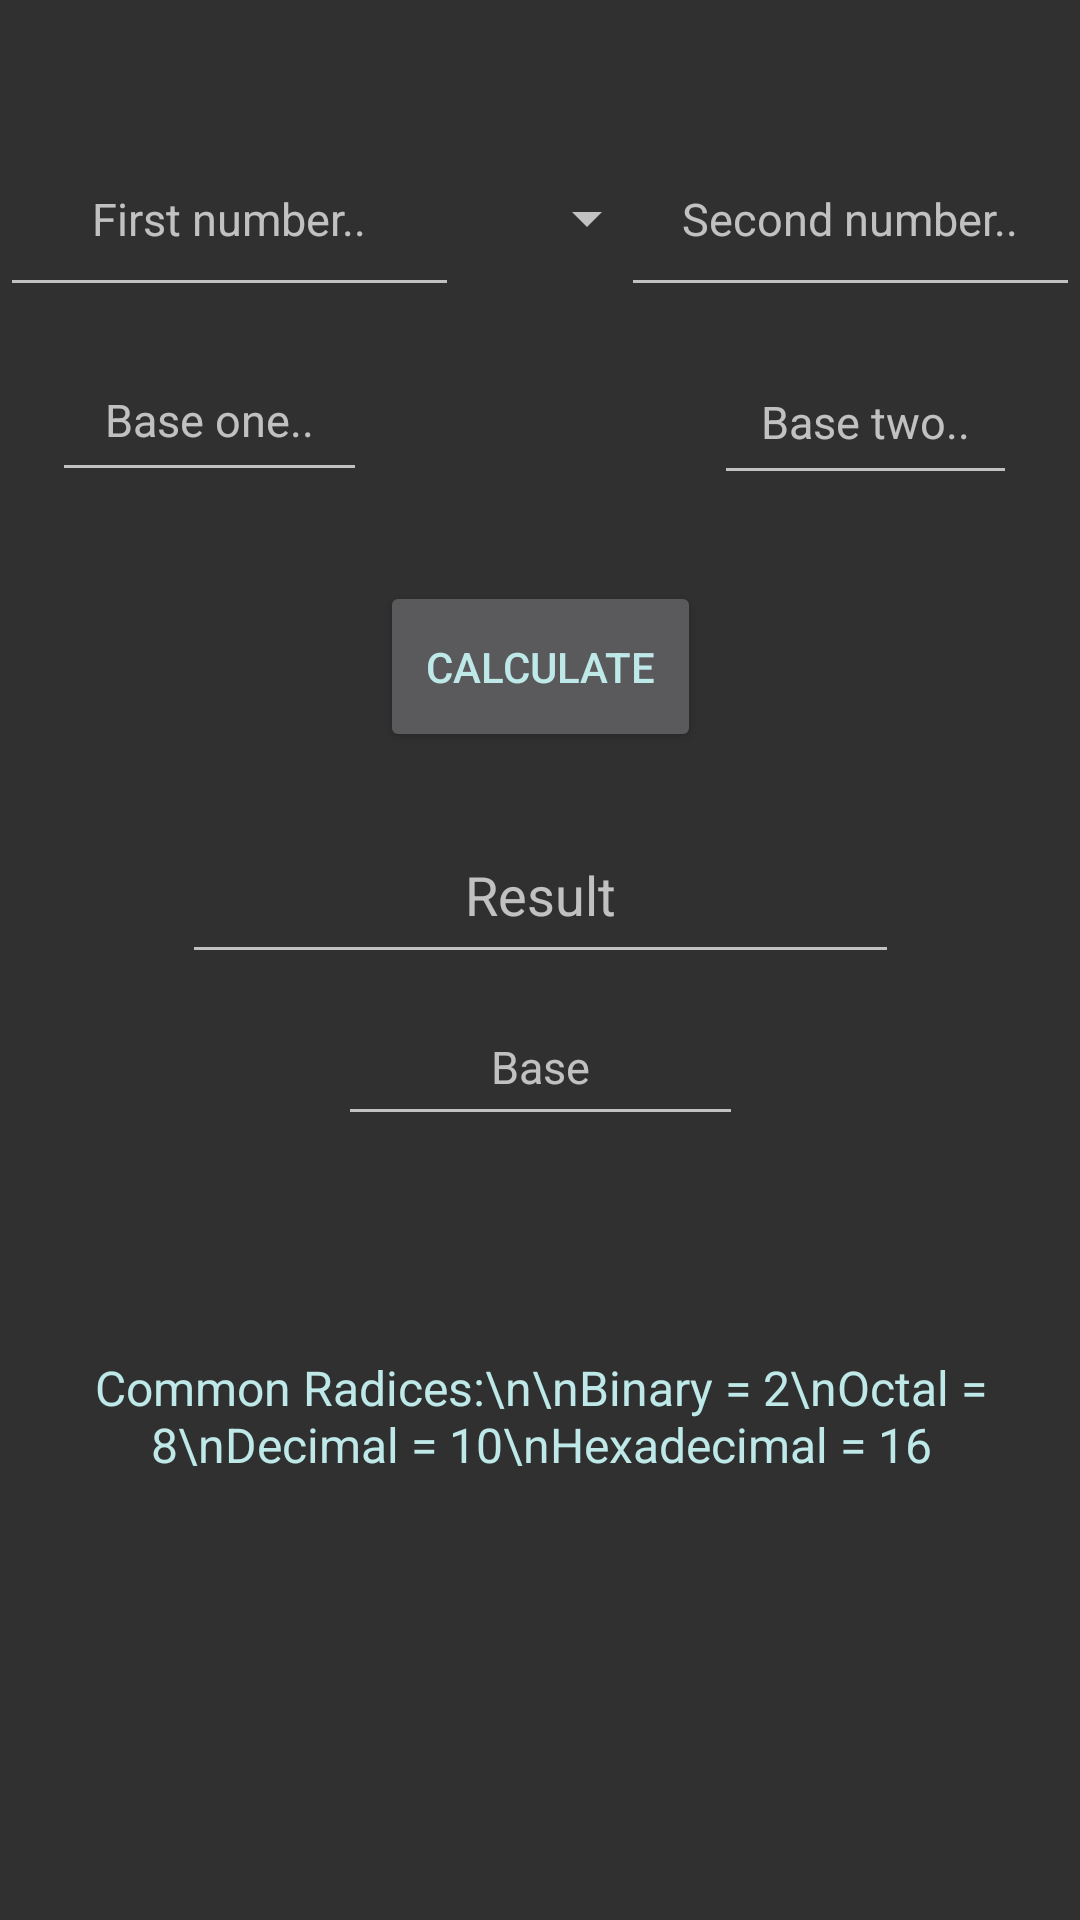

This screen was rendered from an Android layout file. Write that file and the resources it references.
<!-- AndroidManifest.xml: application theme AppTheme -->
<!-- res/layout/fragment_calculator.xml -->
<?xml version="1.0" encoding="utf-8"?>
<androidx.constraintlayout.widget.ConstraintLayout xmlns:android="http://schemas.android.com/apk/res/android"
    xmlns:app="http://schemas.android.com/apk/res-auto"
    xmlns:tools="http://schemas.android.com/tools"
    android:layout_width="match_parent"
    android:layout_height="match_parent">

    <TextView
        android:id="@+id/text_calculator"
        android:layout_width="21dp"
        android:layout_height="29dp"
        android:text=""
        android:textAlignment="center"
        android:textSize="0sp"
        app:layout_constraintBottom_toBottomOf="parent"
        app:layout_constraintEnd_toEndOf="parent"
        app:layout_constraintHorizontal_bias="0.0"
        app:layout_constraintStart_toStartOf="parent"
        app:layout_constraintTop_toTopOf="parent"
        app:layout_constraintVertical_bias="0.0" />

    <EditText
        android:id="@+id/number1"
        android:layout_width="153dp"
        android:layout_height="62dp"
        android:ems="10"
        android:gravity="center"
        android:hint="First number.."
        android:inputType="text"
        android:textSize="15dp"
        app:layout_constraintBottom_toBottomOf="parent"
        app:layout_constraintEnd_toEndOf="parent"
        app:layout_constraintHorizontal_bias="0.0"
        app:layout_constraintStart_toStartOf="parent"
        app:layout_constraintTop_toTopOf="parent"
        app:layout_constraintVertical_bias="0.07" />

    <EditText
        android:id="@+id/resultBase"
        android:layout_width="135dp"
        android:layout_height="49dp"
        android:ems="10"
        android:gravity="center"
        android:hint="Base"
        android:inputType="text"
        android:textSize="15dp"
        app:layout_constraintBottom_toBottomOf="parent"
        app:layout_constraintEnd_toEndOf="parent"
        app:layout_constraintStart_toStartOf="parent"
        app:layout_constraintTop_toTopOf="parent"
        app:layout_constraintVertical_bias="0.558" />

    <EditText
        android:id="@+id/base1"
        android:layout_width="105dp"
        android:layout_height="51dp"
        android:ems="10"
        android:gravity="center"
        android:hint="Base one.."
        android:inputType="text"
        android:textSize="15dp"
        app:layout_constraintBottom_toBottomOf="parent"
        app:layout_constraintEnd_toEndOf="parent"
        app:layout_constraintHorizontal_bias="0.068"
        app:layout_constraintStart_toStartOf="parent"
        app:layout_constraintTop_toTopOf="parent"
        app:layout_constraintVertical_bias="0.192" />

    <EditText
        android:id="@+id/base2"
        android:layout_width="101dp"
        android:layout_height="52dp"
        android:ems="10"
        android:gravity="center"
        android:hint="Base two.."
        android:inputType="text"
        android:textSize="15dp"
        app:layout_constraintBottom_toBottomOf="parent"
        app:layout_constraintEnd_toEndOf="parent"
        app:layout_constraintHorizontal_bias="0.919"
        app:layout_constraintStart_toStartOf="parent"
        app:layout_constraintTop_toTopOf="parent"
        app:layout_constraintVertical_bias="0.192" />

    <EditText
        android:id="@+id/number2"
        android:layout_width="153dp"
        android:layout_height="62dp"
        android:ems="10"
        android:gravity="center"
        android:hint="Second number.."
        android:inputType="text"
        android:textSize="15dp"
        app:layout_constraintBottom_toBottomOf="parent"
        app:layout_constraintEnd_toEndOf="parent"
        app:layout_constraintHorizontal_bias="1.0"
        app:layout_constraintStart_toStartOf="parent"
        app:layout_constraintTop_toTopOf="parent"
        app:layout_constraintVertical_bias="0.07" />

    <Spinner
        android:id="@+id/spinner"
        android:layout_width="79dp"
        android:layout_height="58dp"
        android:spinnerMode="dropdown"
        app:layout_constraintBottom_toBottomOf="parent"
        app:layout_constraintEnd_toEndOf="parent"
        app:layout_constraintStart_toStartOf="parent"
        app:layout_constraintTop_toTopOf="parent"
        app:layout_constraintVertical_bias="0.075" />

    <Button
        android:id="@+id/calculateButton"
        android:layout_width="107dp"
        android:layout_height="57dp"
        android:text="Calculate"
        android:textColor="@color/colorAccent"
        app:layout_constraintBottom_toBottomOf="parent"
        app:layout_constraintEnd_toEndOf="parent"
        app:layout_constraintStart_toStartOf="parent"
        app:layout_constraintTop_toTopOf="parent"
        app:layout_constraintVertical_bias="0.332" />

    <EditText
        android:id="@+id/resultCalculate"
        android:layout_width="239dp"
        android:layout_height="56dp"
        android:ems="10"
        android:gravity="center"
        android:hint="Result"
        android:inputType="numberDecimal"
        app:layout_constraintBottom_toBottomOf="parent"
        app:layout_constraintEnd_toEndOf="parent"
        app:layout_constraintStart_toStartOf="parent"
        app:layout_constraintTop_toTopOf="parent"
        app:layout_constraintVertical_bias="0.46" />

    <TextView
        android:id="@+id/solutionStepsCalculator"
        android:layout_width="367dp"
        android:layout_height="246dp"
        android:gravity="center"
        android:text="Common Radices:\n\nBinary = 2\nOctal = 8\nDecimal = 10\nHexadecimal = 16"
        android:textColor="@color/colorAccent"
        android:textSize="16sp"
        app:layout_constraintBottom_toBottomOf="parent"
        app:layout_constraintEnd_toEndOf="parent"
        app:layout_constraintStart_toStartOf="parent"
        app:layout_constraintTop_toTopOf="parent"
        app:layout_constraintVertical_bias="0.886" />

</androidx.constraintlayout.widget.ConstraintLayout>
<!-- resources referenced by this layout -->
<resources>
  <color name="colorAccent">#bee9e8</color>
  <style name="AppTheme" parent="Theme.AppCompat">
          
          <item name="colorPrimary">@color/colorPrimary</item>
          <item name="colorPrimaryDark">@color/colorPrimaryDark</item>
          <item name="colorAccent">@color/colorAccent</item>
      </style>
  <color name="colorPrimary">#39a0ed</color>
  <color name="colorPrimaryDark">#205882</color>
</resources>
